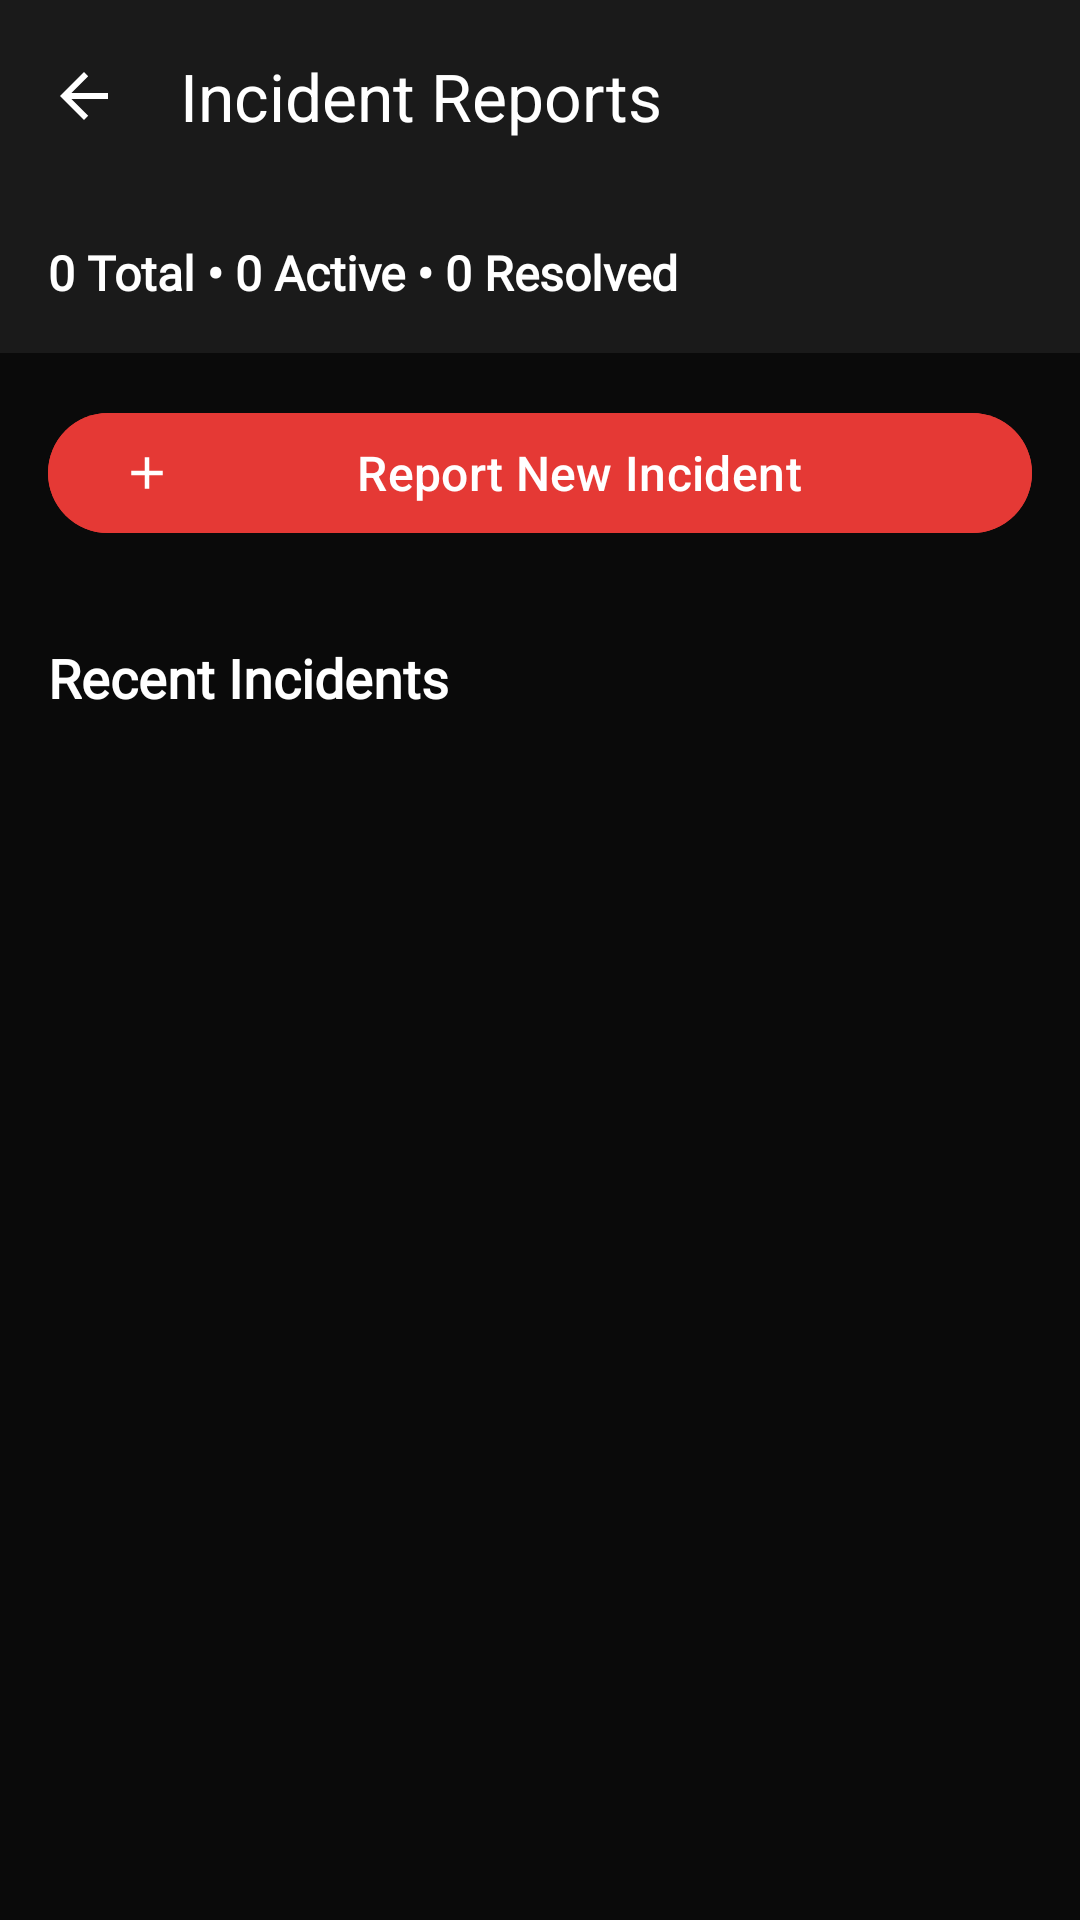

Produce the Android XML layout that renders to this screen, including the resource entries it uses.
<!-- AndroidManifest.xml: application theme Theme.AthleteSync -->
<!-- res/layout/activity_emergency_dashboard.xml -->
<?xml version="1.0" encoding="utf-8"?>
<LinearLayout xmlns:android="http://schemas.android.com/apk/res/android"
    xmlns:app="http://schemas.android.com/apk/res-auto"
    android:layout_width="match_parent"
    android:layout_height="match_parent"
    android:orientation="vertical"
    android:background="#0A0A0A">

    <com.google.android.material.appbar.MaterialToolbar
        android:id="@+id/toolbar"
        android:layout_width="match_parent"
        android:layout_height="?attr/actionBarSize"
        android:background="#1A1A1A"
        android:theme="@style/ThemeOverlay.MaterialComponents.Dark.ActionBar"
        app:navigationIcon="?android:attr/homeAsUpIndicator"
        app:title="Incident Reports"
        app:titleTextColor="#FFFFFF" />

    
    <TextView
        android:id="@+id/tvIncidentSummary"
        android:layout_width="match_parent"
        android:layout_height="wrap_content"
        android:padding="16dp"
        android:text="0 Total • 0 Active • 0 Resolved"
        android:textStyle="bold"
        android:textSize="16sp"
        android:textColor="#FFFFFF"
        android:background="#1A1A1A"
        android:fontFamily="@font/roboto" />

    
    <com.google.android.material.button.MaterialButton
        android:id="@+id/btnSubmitEmergency"
        android:layout_width="match_parent"
        android:layout_height="wrap_content"
        android:layout_margin="16dp"
        android:text="Report New Incident"
        android:textSize="16sp"
        android:textColor="#FFFFFF"
        android:backgroundTint="#E53935"
        app:icon="@drawable/ic_add"
        app:iconTint="#FFFFFF" />

    <TextView
        android:layout_width="match_parent"
        android:layout_height="wrap_content"
        android:padding="16dp"
        android:text="Recent Incidents"
        android:textStyle="bold"
        android:textSize="18sp"
        android:textColor="#FFFFFF"
        android:fontFamily="@font/roboto" />

    <androidx.recyclerview.widget.RecyclerView
        android:id="@+id/incidentsRecyclerView"
        android:layout_width="match_parent"
        android:layout_height="0dp"
        android:layout_weight="1"
        android:padding="8dp"
        android:scrollbars="vertical" />

</LinearLayout>
<!-- resources referenced by this layout -->
<resources>
  <!-- drawable ic_add (drawable) -->
  <vector xmlns:android="http://schemas.android.com/apk/res/android"
      android:width="24dp"
      android:height="24dp"
      android:viewportWidth="24"
      android:viewportHeight="24">
      <path
          android:pathData="M19,13h-6v6h-2v-6H5v-2h6V5h2v6h6v2z"
          android:fillColor="#000000"/>
  </vector>
  <style name="Theme.AthleteSync" parent="Base.Theme.AthleteSync" />
  <style name="Base.Theme.AthleteSync" parent="Theme.Material3.DayNight.NoActionBar">
          
          
      </style>
</resources>
